Dataset: dataset (GitHub, zqswjtu/graduation). Classes: electric cooker, handbag, instant noodles, milk, shoe, toothbrush.

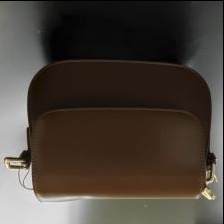
Label: handbag

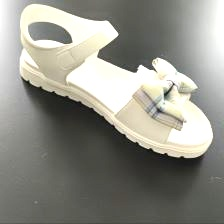
Label: shoe

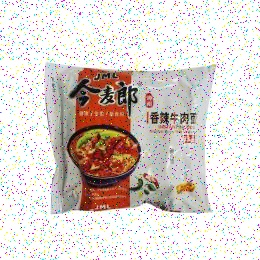
Label: instant noodles

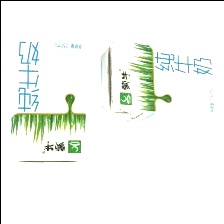
Label: milk

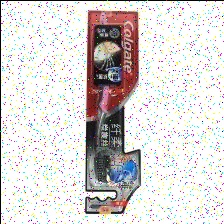
Label: toothbrush

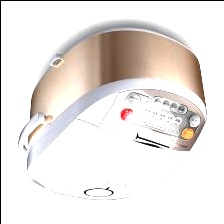
Label: electric cooker
